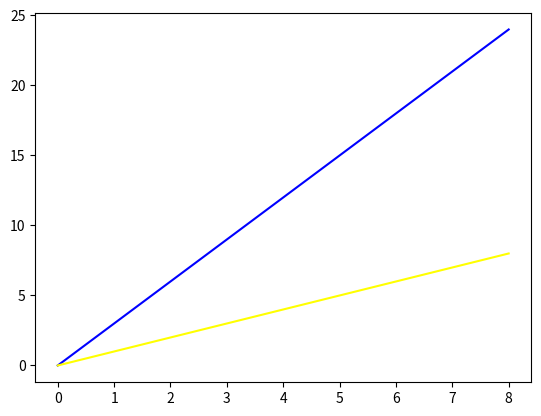

The script that saved this image:
import sys
import matplotlib.pyplot as plt
import numpy as np
x = [0, 1, 2, 3, 4, 5, 6, 7, 8]
y1 = [0, 3, 6, 9, 12, 15, 18, 21, 24]
y2 = [0, 1, 2, 3, 4, 5, 6, 7, 8]
plt.plot(x,y1,'blue')
plt.plot(x,y2,'yellow')
plt.show()

plt.savefig(sys.stdout.buffer)
sys.stdout.flush()